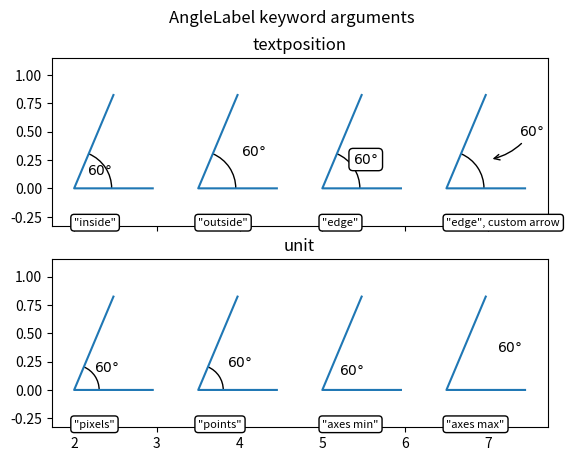

Source code (Python):
import matplotlib.pyplot as plt
import numpy as np

from matplotlib.patches import Arc
from matplotlib.transforms import Bbox, IdentityTransform, TransformedBbox


class AngleAnnotation(Arc):
    """
    Draws an arc between two vectors which appears circular in display space.
    """
    def __init__(self, xy, p1, p2, size=75, unit="points", ax=None,
                 text="", textposition="inside", text_kw=None, **kwargs):
        """
        Parameters
        ----------
        xy, p1, p2 : tuple or array of two floats
            Center position and two points. Angle annotation is drawn between
            the two vectors connecting *p1* and *p2* with *xy*, respectively.
            Units are data coordinates.

        size : float
            Diameter of the angle annotation in units specified by *unit*.

        unit : str
            One of the following strings to specify the unit of *size*:

            * "pixels": pixels
            * "points": points, use points instead of pixels to not have a
              dependence on the DPI
            * "axes width", "axes height": relative units of Axes width, height
            * "axes min", "axes max": minimum or maximum of relative Axes
              width, height

        ax : `matplotlib.axes.Axes`
            The Axes to add the angle annotation to.

        text : str
            The text to mark the angle with.

        textposition : {"inside", "outside", "edge"}
            Whether to show the text in- or outside the arc. "edge" can be used
            for custom positions anchored at the arc's edge.

        text_kw : dict
            Dictionary of arguments passed to the Annotation.

        **kwargs
            Further parameters are passed to `matplotlib.patches.Arc`. Use this
            to specify, color, linewidth etc. of the arc.

        """
        self.ax = ax or plt.gca()
        self._xydata = xy  # in data coordinates
        self.vec1 = p1
        self.vec2 = p2
        self.size = size
        self.unit = unit
        self.textposition = textposition

        super().__init__(self._xydata, size, size, angle=0.0,
                         theta1=self.theta1, theta2=self.theta2, **kwargs)

        self.set_transform(IdentityTransform())
        self.ax.add_patch(self)

        self.kw = dict(ha="center", va="center",
                       xycoords=IdentityTransform(),
                       xytext=(0, 0), textcoords="offset points",
                       annotation_clip=True)
        self.kw.update(text_kw or {})
        self.text = ax.annotate(text, xy=self._center, **self.kw)

    def get_size(self):
        factor = 1.
        if self.unit == "points":
            factor = self.ax.figure.dpi / 72.
        elif self.unit[:4] == "axes":
            b = TransformedBbox(Bbox.unit(), self.ax.transAxes)
            dic = {"max": max(b.width, b.height),
                   "min": min(b.width, b.height),
                   "width": b.width, "height": b.height}
            factor = dic[self.unit[5:]]
        return self.size * factor

    def set_size(self, size):
        self.size = size

    def get_center_in_pixels(self):
        """return center in pixels"""
        return self.ax.transData.transform(self._xydata)

    def set_center(self, xy):
        """set center in data coordinates"""
        self._xydata = xy

    def get_theta(self, vec):
        vec_in_pixels = self.ax.transData.transform(vec) - self._center
        return np.rad2deg(np.arctan2(vec_in_pixels[1], vec_in_pixels[0]))

    def get_theta1(self):
        return self.get_theta(self.vec1)

    def get_theta2(self):
        return self.get_theta(self.vec2)

    def set_theta(self, angle):
        pass

    # Redefine attributes of the Arc to always give values in pixel space
    _center = property(get_center_in_pixels, set_center)
    theta1 = property(get_theta1, set_theta)
    theta2 = property(get_theta2, set_theta)
    width = property(get_size, set_size)
    height = property(get_size, set_size)

    # The following two methods are needed to update the text position.
    def draw(self, renderer):
        self.update_text()
        super().draw(renderer)

    def update_text(self):
        c = self._center
        s = self.get_size()
        angle_span = (self.theta2 - self.theta1) % 360
        angle = np.deg2rad(self.theta1 + angle_span / 2)
        r = s / 2
        if self.textposition == "inside":
            r = s / np.interp(angle_span, [60, 90, 135, 180],
                                          [3.3, 3.5, 3.8, 4])
        self.text.xy = c + r * np.array([np.cos(angle), np.sin(angle)])
        if self.textposition == "outside":
            def R90(a, r, w, h):
                if a < np.arctan(h/2/(r+w/2)):
                    return np.sqrt((r+w/2)**2 + (np.tan(a)*(r+w/2))**2)
                else:
                    c = np.sqrt((w/2)**2+(h/2)**2)
                    T = np.arcsin(c * np.cos(np.pi/2 - a + np.arcsin(h/2/c))/r)
                    xy = r * np.array([np.cos(a + T), np.sin(a + T)])
                    xy += np.array([w/2, h/2])
                    return np.sqrt(np.sum(xy**2))

            def R(a, r, w, h):
                aa = (a % (np.pi/4))*((a % (np.pi/2)) <= np.pi/4) + \
                     (np.pi/4 - (a % (np.pi/4)))*((a % (np.pi/2)) >= np.pi/4)
                return R90(aa, r, *[w, h][::int(np.sign(np.cos(2*a)))])

            bbox = self.text.get_window_extent()
            X = R(angle, r, bbox.width, bbox.height)
            trans = self.ax.figure.dpi_scale_trans.inverted()
            offs = trans.transform(((X-s/2), 0))[0] * 72
            self.text.set_position([offs*np.cos(angle), offs*np.sin(angle)])




# Helper function to draw angle easily.
def plot_angle(ax, pos, angle, length=0.95, acol="C0", **kwargs):
    vec2 = np.array([np.cos(np.deg2rad(angle)), np.sin(np.deg2rad(angle))])
    xy = np.c_[[length, 0], [0, 0], vec2*length].T + np.array(pos)
    ax.plot(*xy.T, color=acol)
    return AngleAnnotation(pos, xy[0], xy[2], ax=ax, **kwargs)


fig, (ax1, ax2) = plt.subplots(nrows=2, sharex=True)
fig.suptitle("AngleLabel keyword arguments")
fig.canvas.draw()  # Need to draw the figure to define renderer

# Showcase different text positions.
ax1.margins(y=0.4)
ax1.set_title("textposition")
kw = dict(size=75, unit="points", text=r"$60°$")

am6 = plot_angle(ax1, (2.0, 0), 60, textposition="inside", **kw)
am7 = plot_angle(ax1, (3.5, 0), 60, textposition="outside", **kw)
am8 = plot_angle(ax1, (5.0, 0), 60, textposition="edge",
                 text_kw=dict(bbox=dict(boxstyle="round", fc="w")), **kw)
am9 = plot_angle(ax1, (6.5, 0), 60, textposition="edge",
                 text_kw=dict(xytext=(30, 20), arrowprops=dict(arrowstyle="->",
                              connectionstyle="arc3,rad=-0.2")), **kw)

for x, text in zip([2.0, 3.5, 5.0, 6.5], ['"inside"', '"outside"', '"edge"',
                                          '"edge", custom arrow']):
    ax1.annotate(text, xy=(x, 0), xycoords=ax1.get_xaxis_transform(),
                 bbox=dict(boxstyle="round", fc="w"), ha="left", fontsize=8,
                 annotation_clip=True)

# Showcase different size units. The effect of this can best be observed
# by interactively changing the figure size
ax2.margins(y=0.4)
ax2.set_title("unit")
kw = dict(text=r"$60°$", textposition="outside")

am10 = plot_angle(ax2, (2.0, 0), 60, size=50, unit="pixels", **kw)
am11 = plot_angle(ax2, (3.5, 0), 60, size=50, unit="points", **kw)
am12 = plot_angle(ax2, (5.0, 0), 60, size=0.25, unit="axes min", **kw)
am13 = plot_angle(ax2, (6.5, 0), 60, size=0.25, unit="axes max", **kw)

for x, text in zip([2.0, 3.5, 5.0, 6.5], ['"pixels"', '"points"',
                                          '"axes min"', '"axes max"']):
    ax2.annotate(text, xy=(x, 0), xycoords=ax2.get_xaxis_transform(),
                 bbox=dict(boxstyle="round", fc="w"), ha="left", fontsize=8,
                 annotation_clip=True)

plt.show()